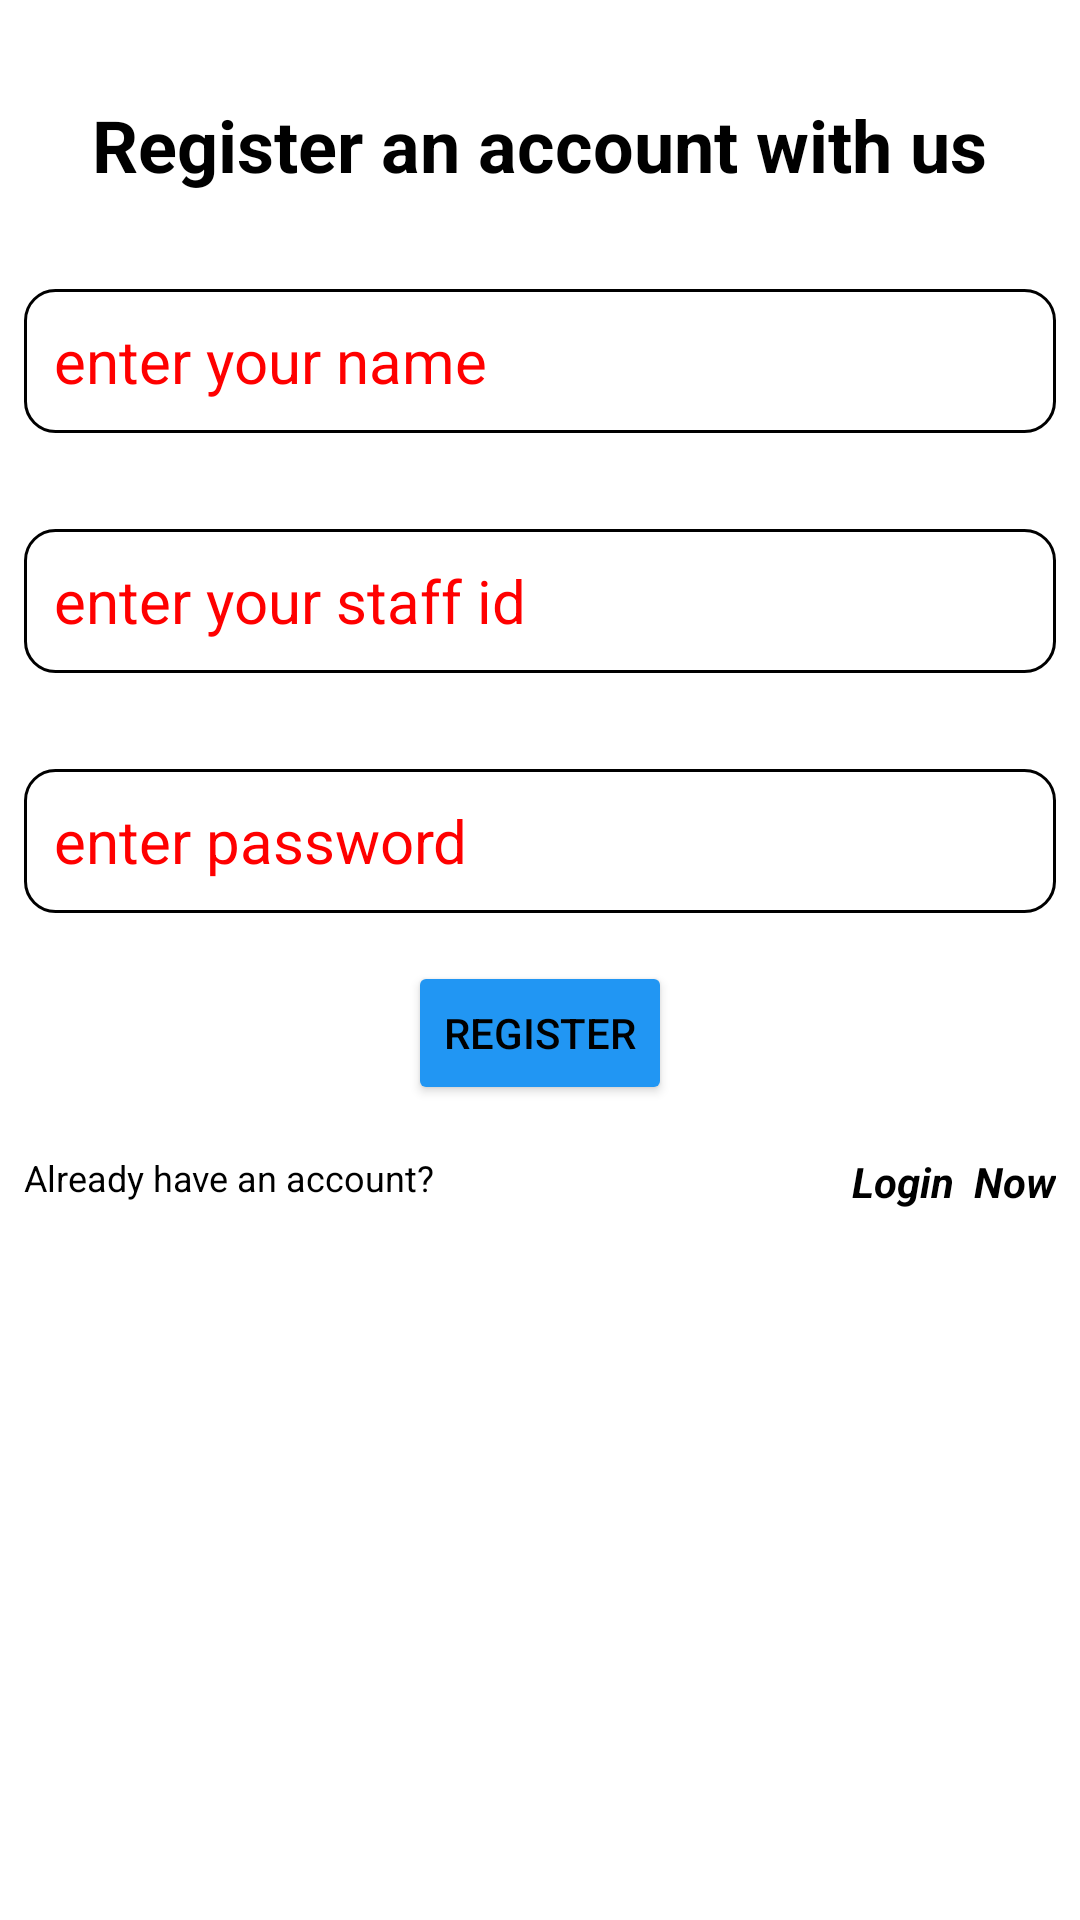

Here is an Android app screen rendered from its layout file. Give the layout XML and the strings, colors and styles it references.
<!-- AndroidManifest.xml: application theme Theme.MADAssignment -->
<!-- res/layout/activity_lecturer_register.xml -->
<?xml version="1.0" encoding="utf-8"?>
<androidx.constraintlayout.widget.ConstraintLayout xmlns:android="http://schemas.android.com/apk/res/android"
    xmlns:app="http://schemas.android.com/apk/res-auto"
    xmlns:tools="http://schemas.android.com/tools"
    android:layout_width="match_parent"
    android:layout_height="match_parent"
    tools:context=".LecturerRegister">

    <ScrollView
        android:layout_width="match_parent"
        android:layout_height="match_parent"
        tools:layout_editor_absoluteX="103dp"
        tools:layout_editor_absoluteY="0dp">

        <androidx.constraintlayout.widget.ConstraintLayout
            android:layout_width="match_parent"
            android:layout_height="match_parent">

            <TextView
                android:id="@+id/loginNow2"
                android:layout_width="wrap_content"
                android:layout_height="25dp"
                android:layout_marginStart="8dp"
                android:layout_marginTop="16dp"
                android:layout_marginEnd="8dp"
                android:text="Login  Now"
                android:textAllCaps="false"
                android:textSize="14sp"
                android:textStyle="bold|italic"
                app:layout_constraintEnd_toEndOf="parent"
                app:layout_constraintStart_toEndOf="@+id/textView30"
                app:layout_constraintTop_toBottomOf="@+id/registerBtn2" />

            <TextView
                android:id="@+id/textView30"
                android:layout_width="0dp"
                android:layout_height="wrap_content"
                android:layout_marginStart="8dp"
                android:layout_marginTop="16dp"
                android:layout_marginEnd="8dp"
                android:text="Already have an account?"
                android:textSize="12sp"
                app:layout_constraintEnd_toStartOf="@+id/loginNow2"
                app:layout_constraintStart_toStartOf="parent"
                app:layout_constraintTop_toBottomOf="@+id/registerBtn2" />

            <Button
                android:id="@+id/registerBtn2"
                android:layout_width="wrap_content"
                android:layout_height="wrap_content"
                android:layout_marginTop="16dp"
                android:backgroundTint="#2196F3"
                android:text="Register"
                app:cornerRadius="32dp"
                app:layout_constraintEnd_toEndOf="parent"
                app:layout_constraintStart_toStartOf="parent"
                app:layout_constraintTop_toBottomOf="@+id/reg_Password" />

            <EditText
                android:id="@+id/reg_staffName"
                android:layout_width="0dp"
                android:layout_height="wrap_content"
                android:layout_marginStart="8dp"
                android:layout_marginTop="32dp"
                android:layout_marginEnd="8dp"
                android:background="@drawable/login_input_field"
                android:ems="10"
                android:hint="enter your name"
                android:inputType="textPersonName"
                android:minHeight="48dp"
                android:textColor="@color/black"
                android:textColorHint="#FF0000"
                android:textSize="20sp"
                app:layout_constraintEnd_toEndOf="parent"
                app:layout_constraintStart_toStartOf="parent"
                app:layout_constraintTop_toBottomOf="@+id/textView27" />

            <TextView
                android:id="@+id/textView27"
                android:layout_width="wrap_content"
                android:layout_height="wrap_content"
                android:layout_marginStart="8dp"
                android:layout_marginTop="32dp"
                android:layout_marginEnd="8dp"
                android:text="Register an account with us"
                android:textSize="24sp"
                android:textStyle="bold"
                app:layout_constraintEnd_toEndOf="parent"
                app:layout_constraintHorizontal_bias="0.495"
                app:layout_constraintStart_toStartOf="parent"
                app:layout_constraintTop_toTopOf="parent" />

            <EditText
                android:id="@+id/reg_StaffID"
                android:layout_width="0dp"
                android:layout_height="wrap_content"
                android:layout_marginStart="8dp"
                android:layout_marginTop="32dp"
                android:layout_marginEnd="8dp"
                android:background="@drawable/login_input_field"
                android:ems="10"
                android:hint="enter your staff id"
                android:inputType="number"
                android:minHeight="48dp"
                android:textColor="@color/black"
                android:textColorHint="#FF0000"
                android:textSize="20sp"
                app:layout_constraintEnd_toEndOf="parent"
                app:layout_constraintStart_toStartOf="parent"
                app:layout_constraintTop_toBottomOf="@+id/reg_staffName" />

            <EditText
                android:id="@+id/reg_Password"
                android:layout_width="0dp"
                android:layout_height="wrap_content"
                android:layout_marginStart="8dp"
                android:layout_marginTop="32dp"
                android:layout_marginEnd="8dp"
                android:background="@drawable/login_input_field"
                android:ems="10"
                android:hint="enter password"
                android:inputType="textPassword"
                android:minHeight="48dp"
                android:textColor="@color/black"
                android:textColorHint="#FF0000"
                android:textSize="20sp"
                app:layout_constraintEnd_toEndOf="parent"
                app:layout_constraintStart_toStartOf="parent"
                app:layout_constraintTop_toBottomOf="@+id/reg_StaffID" />
        </androidx.constraintlayout.widget.ConstraintLayout>
    </ScrollView>

</androidx.constraintlayout.widget.ConstraintLayout>
<!-- resources referenced by this layout -->
<resources>
  <!-- drawable login_input_field (drawable) -->
  <?xml version="1.0" encoding="utf-8"?>
  <shape xmlns:android="http://schemas.android.com/apk/res/android">
  <stroke
      android:width="1dp"
      android:color="@color/design_default_color_on_secondary"/>
  
      <solid android:color="@color/white"/>
  
  <padding
      android:left="10dp"
      android:right="10dp"
      android:bottom="5dp"
      android:top="5dp"/>
      <corners android:radius="10dp" />
  
  
  </shape>
  <style name="Theme.MADAssignment" parent="Theme.MaterialComponents.DayNight.DarkActionBar">
          
          <item name="android:textColor">@color/black</item>
          <item name="colorPrimary">@color/purple_500</item>
          <item name="colorPrimaryVariant">@color/purple_700</item>
          <item name="colorOnPrimary">@color/white</item>
          
          <item name="android:textColorSecondary">@color/white</item>
          <item name="colorSecondary">@color/teal_200</item>
          <item name="colorSecondaryVariant">@color/teal_700</item>
          <item name="colorOnSecondary">@color/black</item>
          
          <item name="android:statusBarColor" tools:targetApi="l">?attr/colorPrimaryVariant</item>
          
      </style>
  <!-- not gathered from this repository: default colours our renderer supplied (Android Studio template values) -->
  <color name="purple_500">#FF6200EE</color>
  <color name="purple_700">#FF3700B3</color>
  <color name="teal_200">#FF03DAC5</color>
  <color name="teal_700">#FF018786</color>
  <color name="black">#FF000000</color>
  <color name="white">#FFFFFFFF</color>
</resources>
